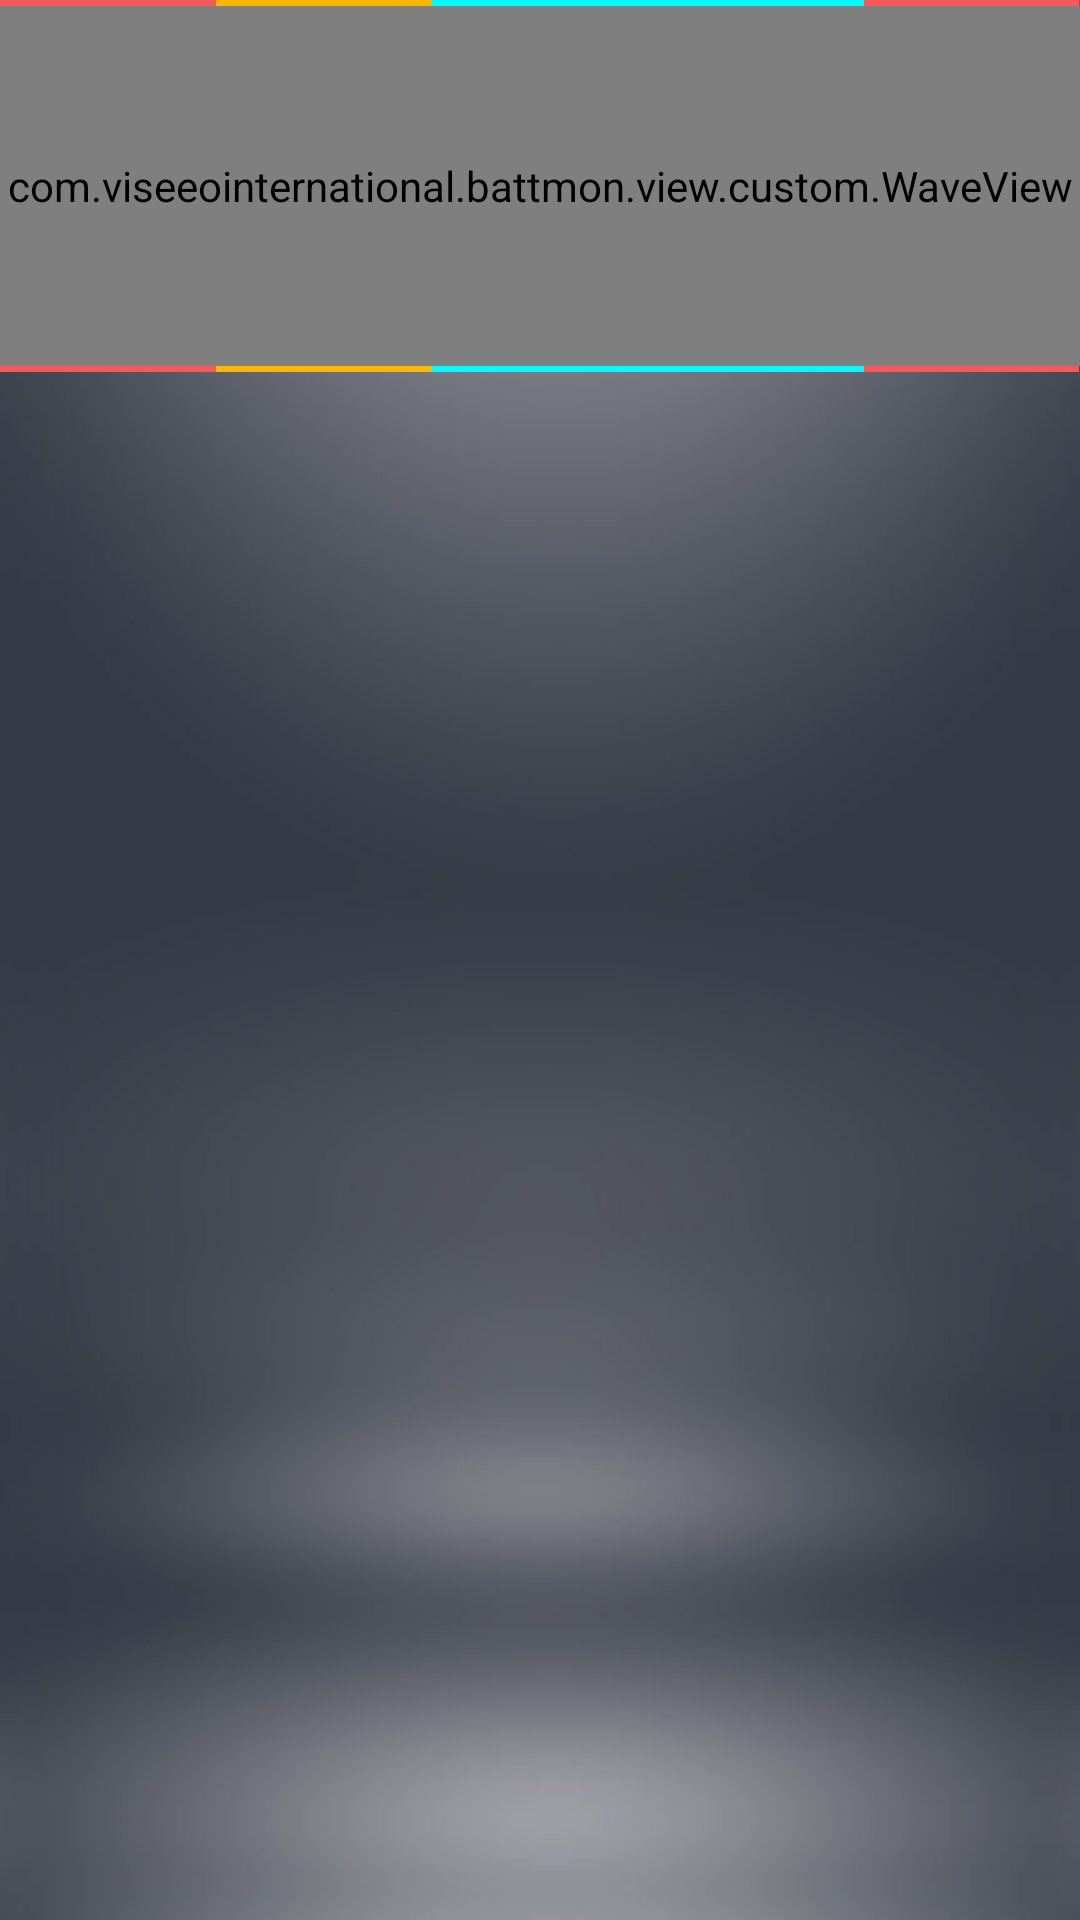

The Android layout XML behind this screen, and the referenced resources:
<!-- AndroidManifest.xml: application theme AppTheme -->
<!-- res/layout/battery.xml -->
<?xml version="1.0" encoding="utf-8"?>
<LinearLayout xmlns:android="http://schemas.android.com/apk/res/android"
    xmlns:app="http://schemas.android.com/apk/res-auto"
    xmlns:tools="http://schemas.android.com/tools"
    android:layout_width="match_parent"
    android:layout_height="match_parent"
    android:orientation="vertical">

    <LinearLayout
        android:layout_width="match_parent"
        android:layout_height="wrap_content"
        android:orientation="horizontal">

        <View
            android:layout_width="0dp"
            android:layout_height="2dp"
            android:layout_weight="0.2"
            android:background="@color/stateRed" />

        <View
            android:layout_width="0dp"
            android:layout_height="2dp"
            android:layout_weight="0.2"
            android:background="@color/stateYellow" />

        <View
            android:layout_width="0dp"
            android:layout_height="2dp"
            android:layout_weight="0.4"
            android:background="@color/theme" />

        <View
            android:layout_width="0dp"
            android:layout_height="2dp"
            android:layout_weight="0.2"
            android:background="@color/stateRed" />

    </LinearLayout>

    <com.viseeointernational.battmon.view.custom.WaveView
        android:id="@+id/wave"
        android:layout_width="match_parent"
        android:layout_height="120dp"
        app:progress="0"
        app:waveColor="#0ff" />

    <LinearLayout
        android:layout_width="match_parent"
        android:layout_height="wrap_content"
        android:orientation="horizontal">

        <View
            android:layout_width="0dp"
            android:layout_height="2dp"
            android:layout_weight="0.2"
            android:background="@color/stateRed" />

        <View
            android:layout_width="0dp"
            android:layout_height="2dp"
            android:layout_weight="0.2"
            android:background="@color/stateYellow" />

        <View
            android:layout_width="0dp"
            android:layout_height="2dp"
            android:layout_weight="0.4"
            android:background="@color/theme" />

        <View
            android:layout_width="0dp"
            android:layout_height="2dp"
            android:layout_weight="0.2"
            android:background="@color/stateRed" />

    </LinearLayout>

    <LinearLayout
        android:layout_width="match_parent"
        android:layout_height="wrap_content"
        android:orientation="horizontal">

        <View
            android:layout_width="0dp"
            android:layout_height="1dp"
            android:layout_marginEnd="-20dp"
            android:layout_weight="1" />

        <TextView
            android:id="@+id/text_1"
            android:layout_width="wrap_content"
            android:layout_height="wrap_content"
            android:textColor="@android:color/white"
            android:textSize="14dp"
            tools:text="10.0V" />

        <View
            android:layout_width="0dp"
            android:layout_height="1dp"
            android:layout_marginStart="-20dp"
            android:layout_marginEnd="-20dp"
            android:layout_weight="1" />

        <TextView
            android:id="@+id/text_2"
            android:layout_width="wrap_content"
            android:layout_height="wrap_content"
            android:textColor="@android:color/white"
            android:textSize="14dp"
            tools:text="10.0V" />

        <View
            android:layout_width="0dp"
            android:layout_height="1dp"
            android:layout_marginStart="-20dp"
            android:layout_marginEnd="-20dp"
            android:layout_weight="2" />

        <TextView
            android:id="@+id/text_3"
            android:layout_width="wrap_content"
            android:layout_height="wrap_content"
            android:textColor="@android:color/white"
            android:textSize="14dp"
            tools:text="10.0V" />

        <View
            android:layout_width="0dp"
            android:layout_height="1dp"
            android:layout_marginStart="-20dp"
            android:layout_weight="1" />
    </LinearLayout>

</LinearLayout>
<!-- resources referenced by this layout -->
<resources>
  <color name="stateRed">#F95858</color>
  <color name="stateYellow">#FFB600</color>
  <color name="theme">#00FCFF</color>
  <style name="AppTheme" parent="Theme.AppCompat.Light.NoActionBar">
          <item name="android:windowTranslucentStatus">false</item>
          
          <item name="android:statusBarColor">@android:color/transparent</item>
          
          <item name="colorAccent">@color/theme</item>
          <item name="android:windowBackground">@mipmap/bg</item>
      </style>
</resources>
